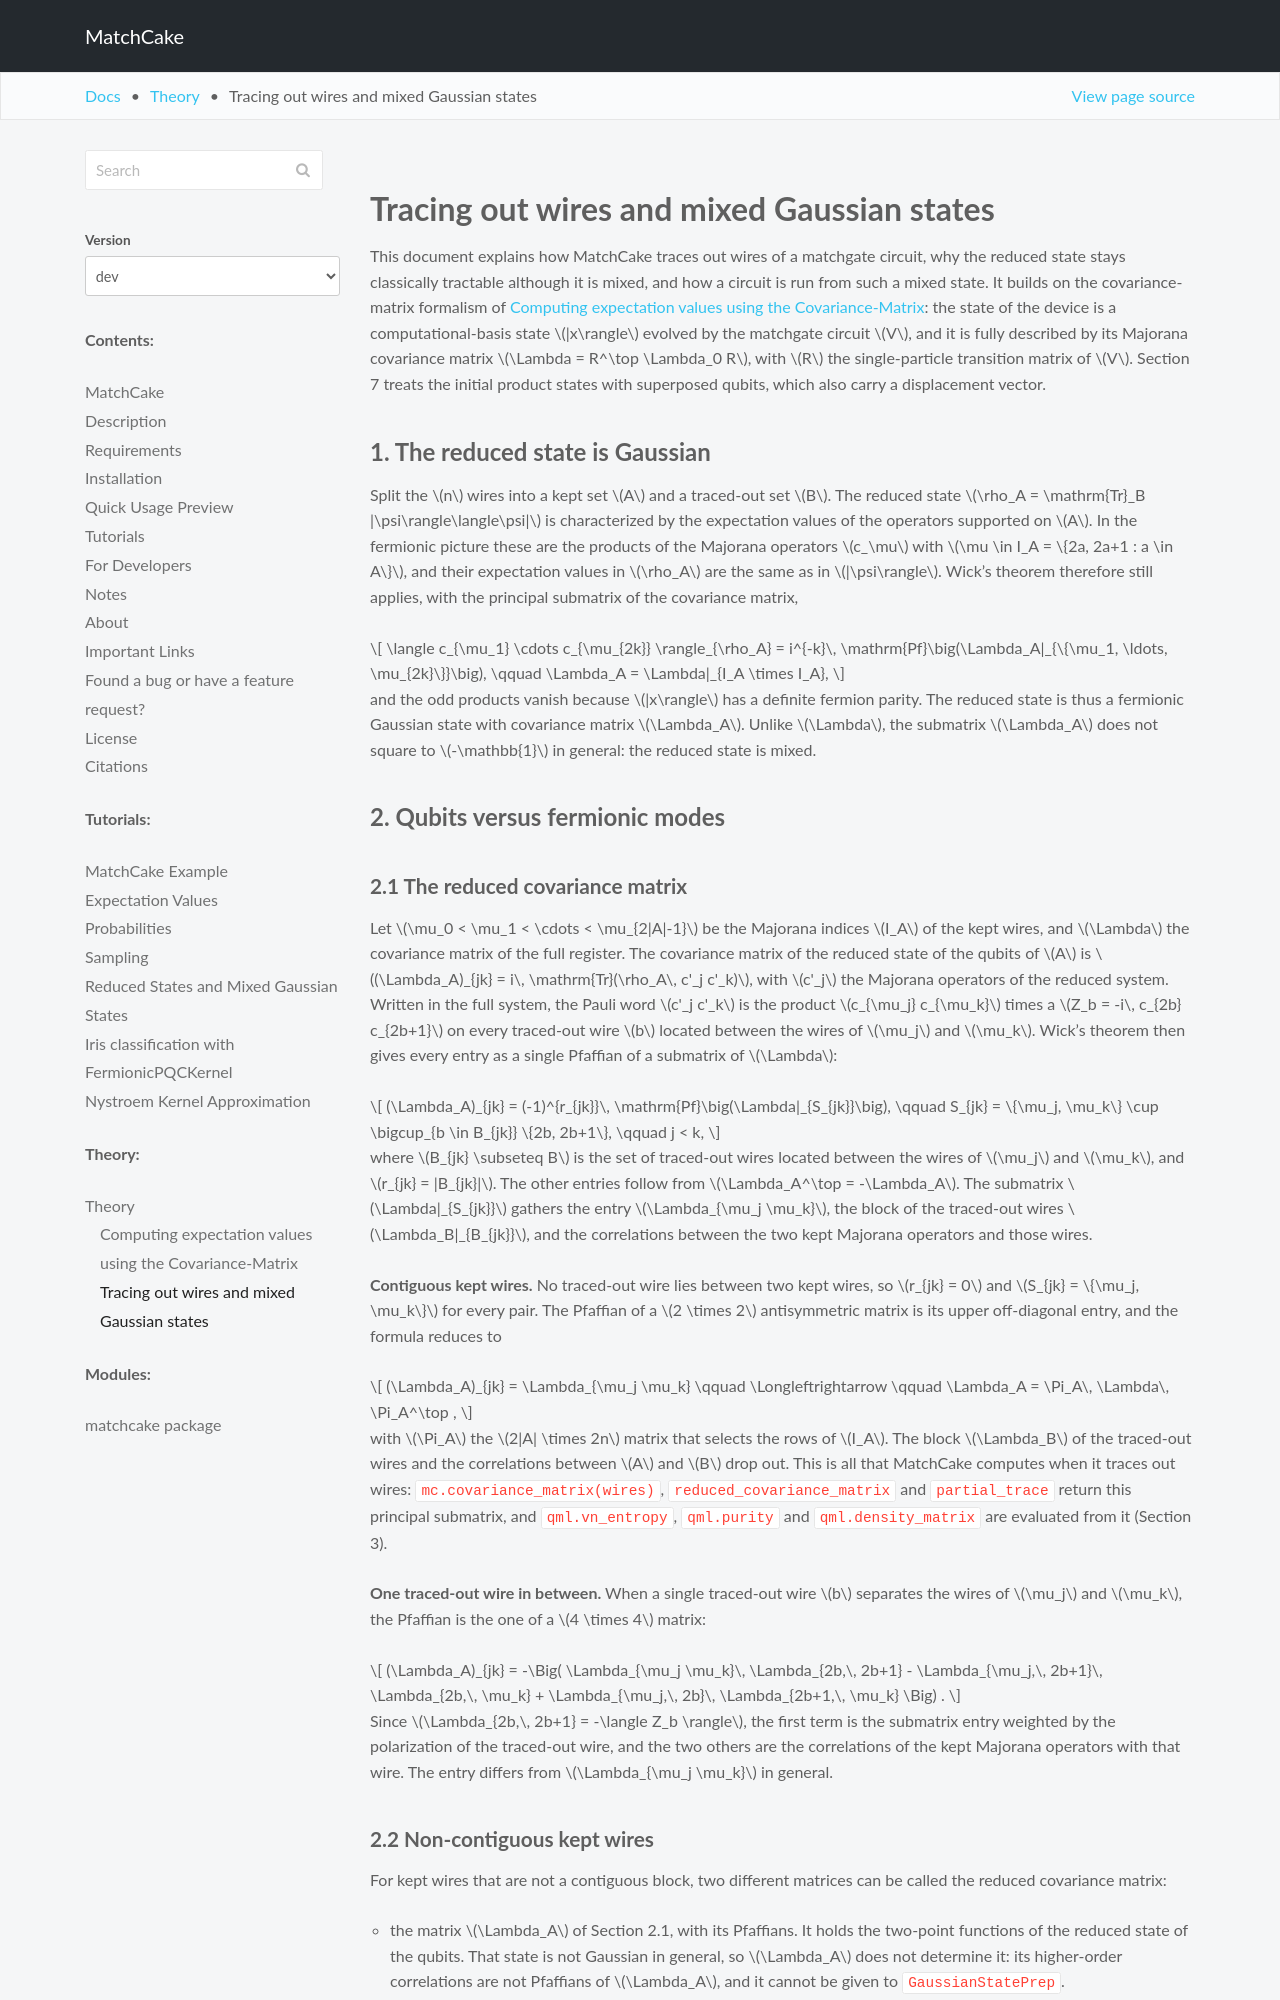

repository: MatchCake/MatchCake · page: docs/dev/docs/partial_trace_theory.html · generator: sphinx

# Tracing out wires and mixed Gaussian states

This document explains how MatchCake traces out wires of a matchgate circuit, why the
reduced state stays classically tractable although it is mixed, and how a circuit is run
from such a mixed state. It builds on the covariance-matrix formalism of
[Computing expectation values using the Covariance-Matrix](expectation_values_theory.md):
the state of the device is a computational-basis state $`|x\rangle`$ evolved by the
matchgate circuit $`V`$, and it is fully described by its Majorana covariance matrix
$`\Lambda = R^\top \Lambda_0 R`$, with $`R`$ the single-particle transition matrix of $`V`$.
Section 7 treats the initial product states with superposed qubits, which also carry a
displacement vector.

## 1. The reduced state is Gaussian

Split the $`n`$ wires into a kept set $`A`$ and a traced-out set $`B`$. The reduced
state $`\rho_A = \mathrm{Tr}_B |\psi\rangle\langle\psi|`$ is characterized by the
expectation values of the operators supported on $`A`$. In the fermionic picture these
are the products of the Majorana operators $`c_\mu`$ with $`\mu \in I_A = \{2a, 2a+1 : a \in A\}`$,
and their expectation values in $`\rho_A`$ are the same as in $`|\psi\rangle`$. Wick's theorem
therefore still applies, with the principal submatrix of the covariance matrix,

```math
\langle c_{\mu_1} \cdots c_{\mu_{2k}} \rangle_{\rho_A}
= i^{-k}\, \mathrm{Pf}\big(\Lambda_A|_{\{\mu_1, \ldots, \mu_{2k}\}}\big),
\qquad
\Lambda_A = \Lambda|_{I_A \times I_A},
```

and the odd products vanish because $`|x\rangle`$ has a definite fermion parity. The
reduced state is thus a fermionic Gaussian state with covariance matrix $`\Lambda_A`$.
Unlike $`\Lambda`$, the submatrix $`\Lambda_A`$ does not square to $`-\mathbb{1}`$ in
general: the reduced state is mixed.

## 2. Qubits versus fermionic modes

### 2.1 The reduced covariance matrix

Let $`\mu_0 < \mu_1 < \cdots < \mu_{2|A|-1}`$ be the Majorana indices $`I_A`$ of the kept wires,
and $`\Lambda`$ the covariance matrix of the full register. The covariance matrix of the reduced
state of the qubits of $`A`$ is $`(\Lambda_A)_{jk} = i\, \mathrm{Tr}(\rho_A\, c'_j c'_k)`$, with
$`c'_j`$ the Majorana operators of the reduced system. Written in the full system, the Pauli
word $`c'_j c'_k`$ is the product $`c_{\mu_j} c_{\mu_k}`$ times a $`Z_b = -i\, c_{2b} c_{2b+1}`$ on
every traced-out wire $`b`$ located between the wires of $`\mu_j`$ and $`\mu_k`$. Wick's theorem
then gives every entry as a single Pfaffian of a submatrix of $`\Lambda`$:

```math
(\Lambda_A)_{jk} = (-1)^{r_{jk}}\, \mathrm{Pf}\big(\Lambda|_{S_{jk}}\big),
\qquad
S_{jk} = \{\mu_j, \mu_k\} \cup \bigcup_{b \in B_{jk}} \{2b, 2b+1\},
\qquad j < k,
```

where $`B_{jk} \subseteq B`$ is the set of traced-out wires located between the wires of
$`\mu_j`$ and $`\mu_k`$, and $`r_{jk} = |B_{jk}|`$. The other entries follow from
$`\Lambda_A^\top = -\Lambda_A`$. The submatrix $`\Lambda|_{S_{jk}}`$ gathers the entry
$`\Lambda_{\mu_j \mu_k}`$, the block of the traced-out wires $`\Lambda_B|_{B_{jk}}`$, and the
correlations between the two kept Majorana operators and those wires.

**Contiguous kept wires.** No traced-out wire lies between two kept wires, so $`r_{jk} = 0`$
and $`S_{jk} = \{\mu_j, \mu_k\}`$ for every pair. The Pfaffian of a $`2 \times 2`$ antisymmetric
matrix is its upper off-diagonal entry, and the formula reduces to

```math
(\Lambda_A)_{jk} = \Lambda_{\mu_j \mu_k}
\qquad \Longleftrightarrow \qquad
\Lambda_A = \Pi_A\, \Lambda\, \Pi_A^\top ,
```

with $`\Pi_A`$ the $`2|A| \times 2n`$ matrix that selects the rows of $`I_A`$. The block
$`\Lambda_B`$ of the traced-out wires and the correlations between $`A`$ and $`B`$ drop out.
This is all that MatchCake computes when it traces out wires: `mc.covariance_matrix(wires)`,
`reduced_covariance_matrix` and `partial_trace` return this principal submatrix, and
`qml.vn_entropy`, `qml.purity` and `qml.density_matrix` are evaluated from it (Section 3).

**One traced-out wire in between.** When a single traced-out wire $`b`$ separates the wires of
$`\mu_j`$ and $`\mu_k`$, the Pfaffian is the one of a $`4 \times 4`$ matrix:

```math
(\Lambda_A)_{jk} = -\Big( \Lambda_{\mu_j \mu_k}\, \Lambda_{2b,\, 2b+1}
- \Lambda_{\mu_j,\, 2b+1}\, \Lambda_{2b,\, \mu_k}
+ \Lambda_{\mu_j,\, 2b}\, \Lambda_{2b+1,\, \mu_k} \Big) .
```

Since $`\Lambda_{2b,\, 2b+1} = -\langle Z_b \rangle`$, the first term is the submatrix entry
weighted by the polarization of the traced-out wire, and the two others are the correlations
of the kept Majorana operators with that wire. The entry differs from $`\Lambda_{\mu_j \mu_k}`$
in general.
